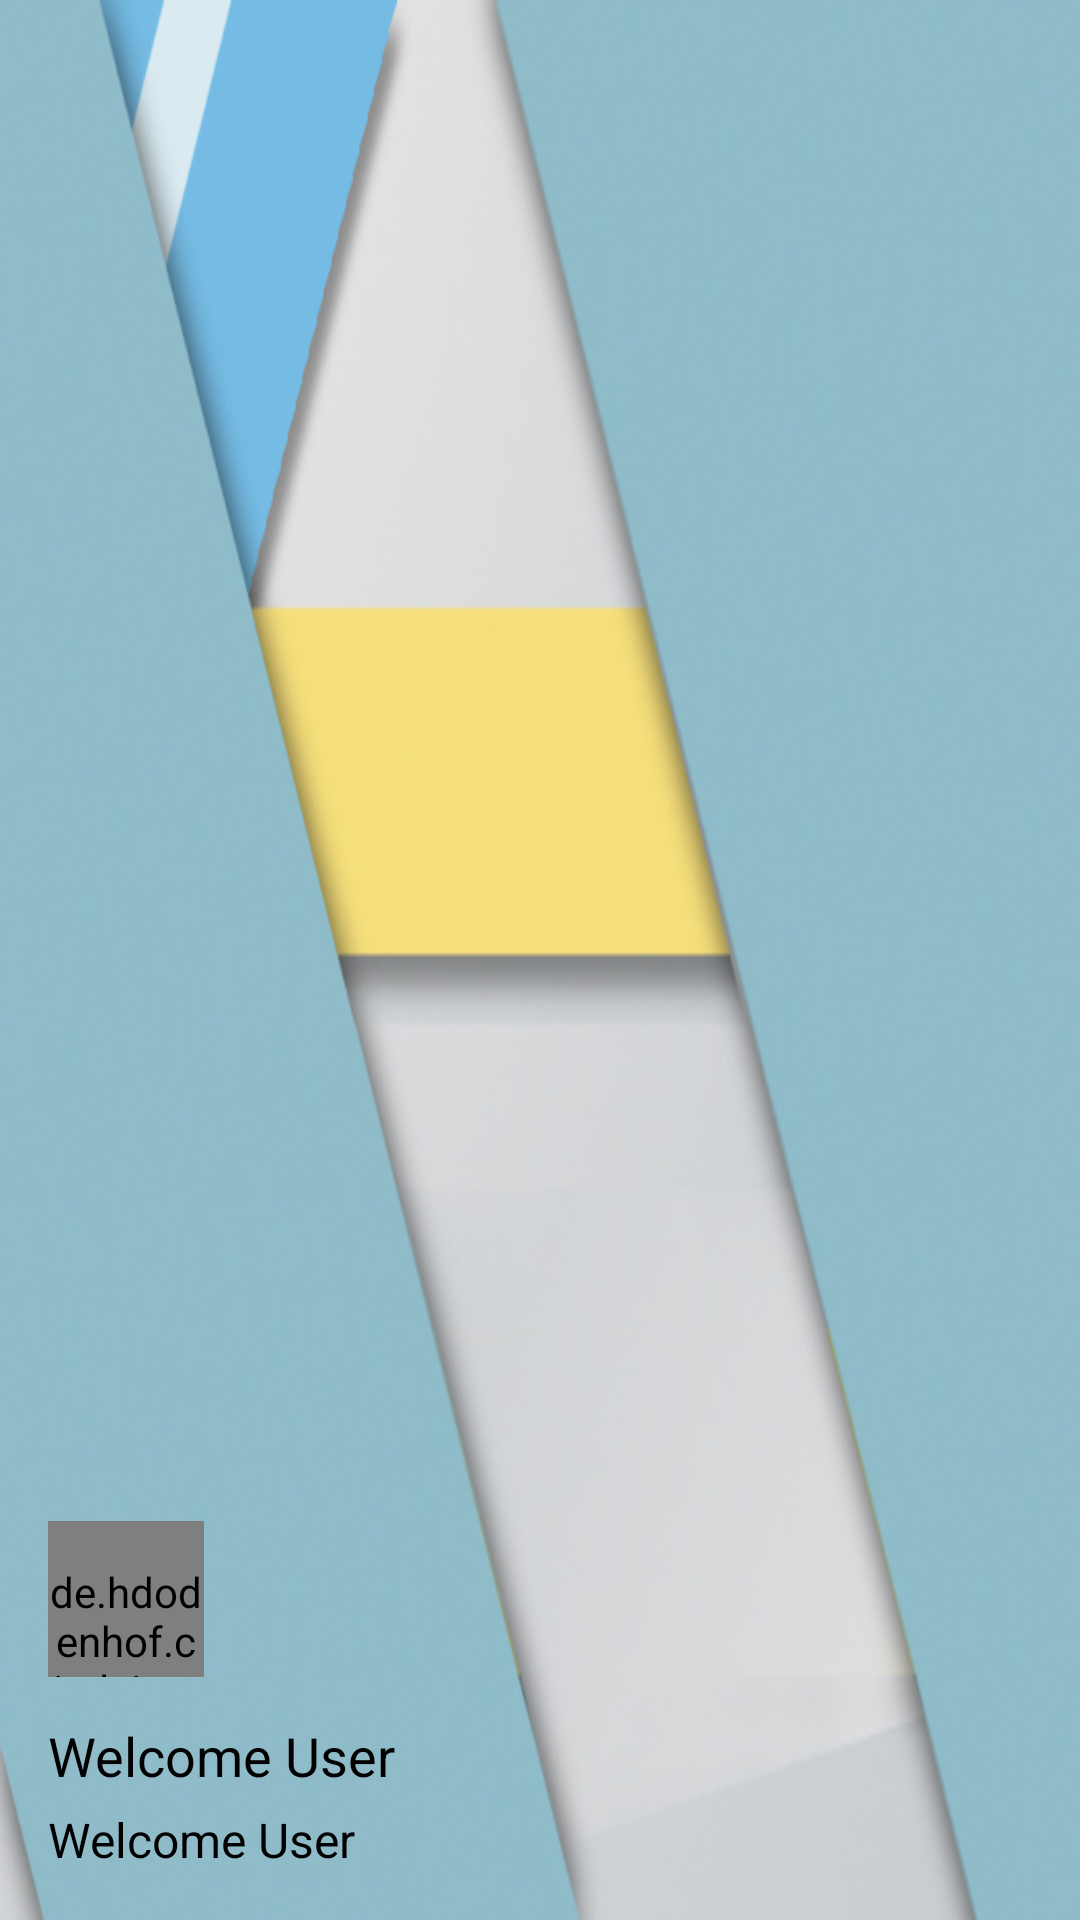

Produce the Android XML layout that renders to this screen, including the resource entries it uses.
<!-- AndroidManifest.xml: application theme AppTheme -->
<!-- res/layout/nav_header_main.xml -->
<?xml version="1.0" encoding="utf-8"?>
<LinearLayout xmlns:android="http://schemas.android.com/apk/res/android"
    android:id="@+id/nav_header"
    android:layout_width="match_parent"
    android:layout_height="@dimen/nav_header_height"
    android:background="@drawable/app_header"
    android:gravity="bottom"
    android:orientation="vertical"
    android:paddingBottom="@dimen/activity_vertical_margin"
    android:paddingLeft="@dimen/activity_horizontal_margin"
    android:paddingRight="@dimen/activity_horizontal_margin"
    android:paddingTop="@dimen/activity_vertical_margin"
    android:theme="@style/ThemeOverlay.AppCompat.Dark">

    <de.hdodenhof.circleimageview.CircleImageView
        android:id="@+id/imageView"
        android:layout_width="52dp"
        android:layout_height="52dp"
        android:paddingTop="@dimen/nav_header_vertical_spacing"
        android:src="@drawable/user_image" />

    <TextView
        android:id="@+id/user_salutation"
        android:layout_width="match_parent"
        android:layout_height="wrap_content"
        android:paddingTop="@dimen/nav_header_vertical_spacing"
        android:text="Welcome User"
        android:textAppearance="@style/TextAppearance.AppCompat.Body1"
        android:textColor="@android:color/black"
        android:textSize="18sp" />

    <TextView
        android:id="@+id/user_salutation1"
        android:layout_width="match_parent"
        android:layout_height="wrap_content"
        android:layout_marginTop="5dp"
        android:text="Welcome User"
        android:textAppearance="@style/TextAppearance.AppCompat.Body1"
        android:textColor="@android:color/black"
        android:textSize="16sp" />


</LinearLayout>
<!-- resources referenced by this layout -->
<resources>
  <dimen name="activity_horizontal_margin">16dp</dimen>
  <dimen name="activity_vertical_margin">16dp</dimen>
  <dimen name="nav_header_height">180dp</dimen>
  <dimen name="nav_header_vertical_spacing">14dp</dimen>
  <!-- drawable app_header: jpg bitmap (drawable, 67457 bytes) -->
  <style name="AppTheme" parent="Theme.AppCompat.Light.DarkActionBar">
          
          <item name="colorPrimary">@color/colorPrimary</item>
          <item name="colorPrimaryDark">@color/colorPrimaryDark</item>
          <item name="colorAccent">@color/colorPrimary</item>
  
      </style>
  <color name="colorPrimary">#03A9F4</color>
  <color name="colorPrimaryDark">#0288D1</color>
</resources>
